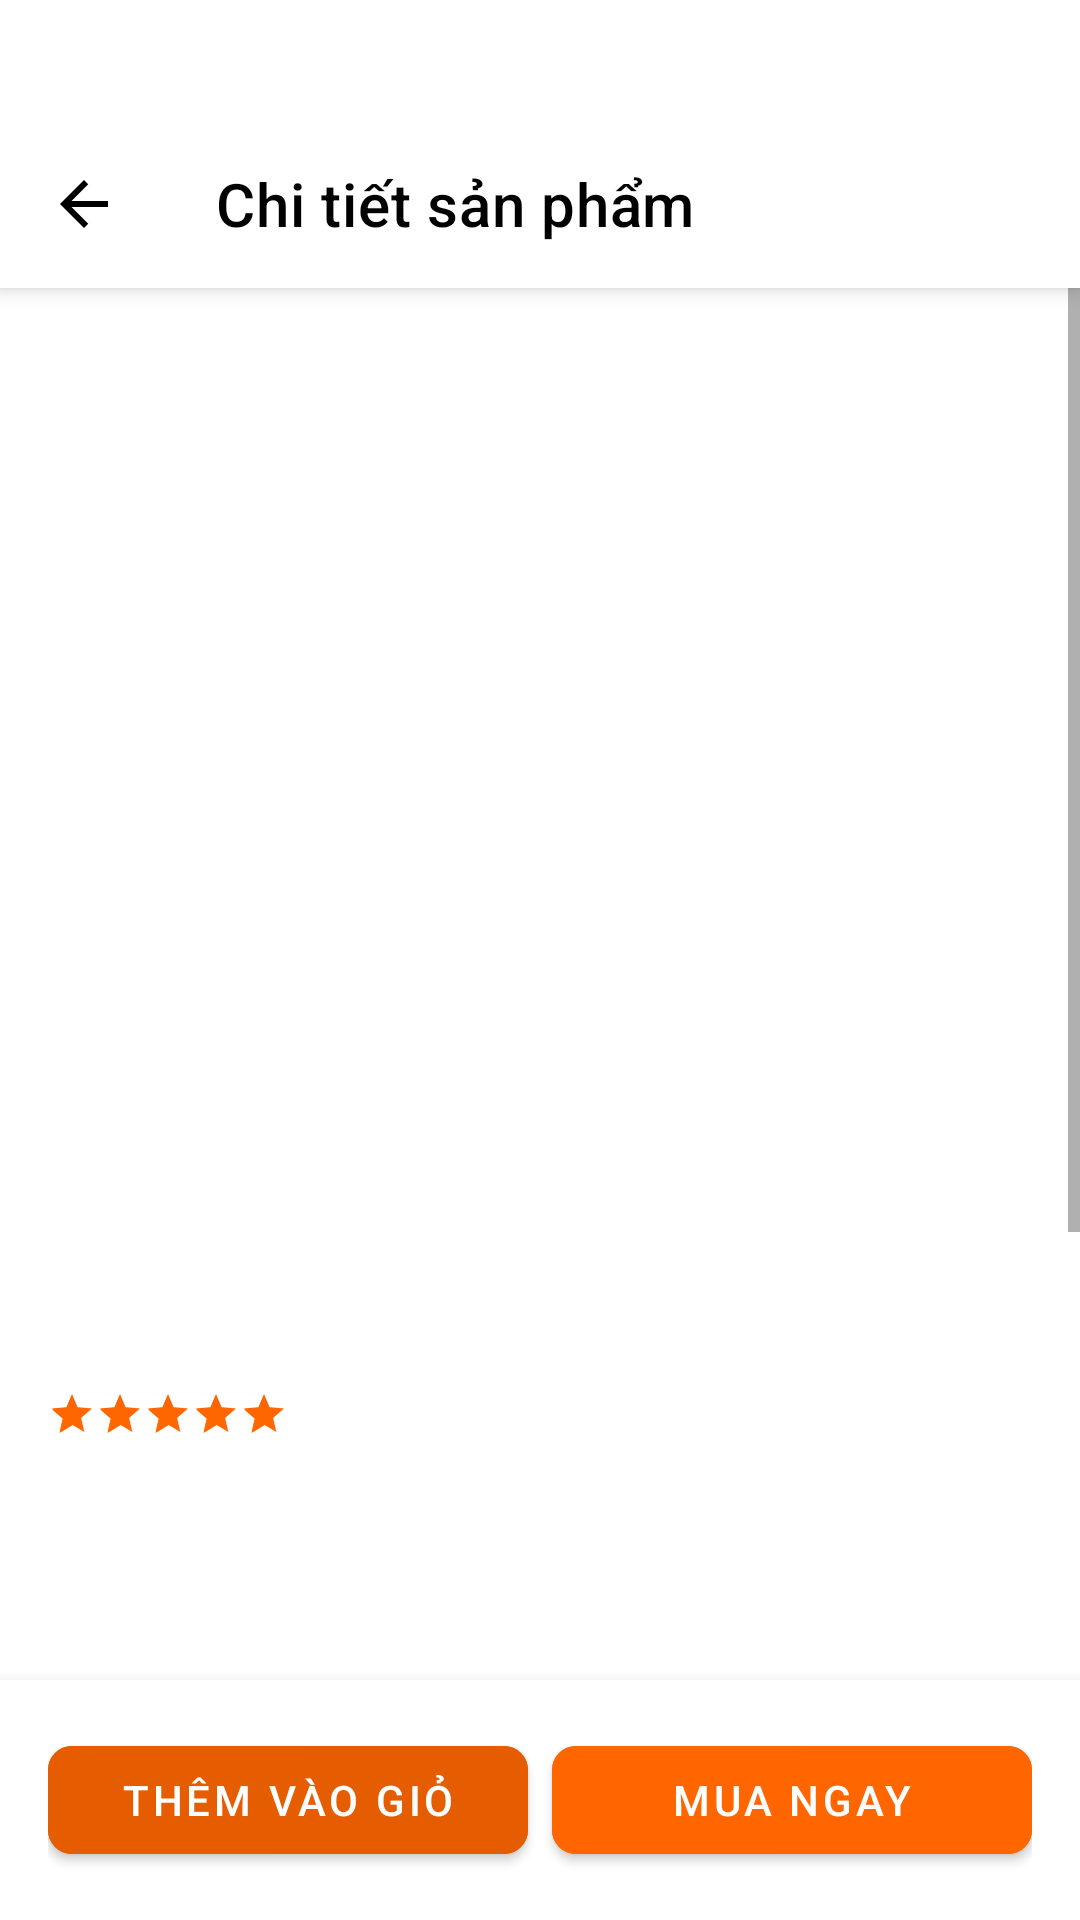

The Android layout XML behind this screen, and the referenced resources:
<!-- AndroidManifest.xml: application theme Theme.Mern -->
<!-- res/layout/fragment_product_detail.xml -->
<?xml version="1.0" encoding="utf-8"?>
<androidx.constraintlayout.widget.ConstraintLayout xmlns:android="http://schemas.android.com/apk/res/android"
    xmlns:app="http://schemas.android.com/apk/res-auto"
    xmlns:tools="http://schemas.android.com/tools"
    android:layout_width="match_parent"
    android:layout_height="match_parent"
    android:background="@color/colorBackground"
    android:paddingTop="40dp" tools:context=".ui.home.fragment.ProductDetailFragment">

    <com.google.android.material.appbar.MaterialToolbar
        android:id="@+id/toolbar"
        android:layout_width="match_parent"
        android:layout_height="?attr/actionBarSize"
        android:background="@color/white"
        android:elevation="4dp"
        app:navigationIcon="@drawable/ic_arrow_back"
        app:titleTextColor="@color/colorTextPrimary"
        app:title="Chi tiết sản phẩm"
        app:layout_constraintTop_toTopOf="parent"/>

    <ScrollView
        android:layout_width="0dp"
        android:layout_height="0dp"
        app:layout_constraintTop_toBottomOf="@id/toolbar"
        app:layout_constraintBottom_toTopOf="@id/bottomActionLayout"
        app:layout_constraintStart_toStartOf="parent"
        app:layout_constraintEnd_toEndOf="parent">

        <LinearLayout
            android:layout_width="match_parent"
            android:layout_height="wrap_content"
            android:orientation="vertical">

            <androidx.constraintlayout.widget.ConstraintLayout
                android:layout_width="match_parent"
                android:layout_height="350dp"
                android:background="@color/white"
                android:layout_marginBottom="16dp">

                <androidx.viewpager2.widget.ViewPager2
                    android:id="@+id/vpImageSlider"
                    android:layout_width="0dp"
                    android:layout_height="0dp"
                    app:layout_constraintTop_toTopOf="parent"
                    app:layout_constraintBottom_toBottomOf="parent"
                    app:layout_constraintStart_toStartOf="parent"
                    app:layout_constraintEnd_toEndOf="parent"/>

                <com.google.android.material.tabs.TabLayout
                    android:id="@+id/tabIndicator"
                    android:layout_width="wrap_content"
                    android:layout_height="wrap_content"
                    android:layout_marginBottom="8dp"
                    app:tabBackground="@drawable/tab_indicator_selector"
                    app:tabGravity="center"
                    app:tabIndicatorHeight="0dp"
                    app:layout_constraintBottom_toBottomOf="parent"
                    app:layout_constraintStart_toStartOf="parent"
                    app:layout_constraintEnd_toEndOf="parent"/>
            </androidx.constraintlayout.widget.ConstraintLayout>

            <LinearLayout
                android:layout_width="match_parent"
                android:layout_height="wrap_content"
                android:orientation="vertical"
                android:paddingHorizontal="16dp"
                android:paddingBottom="16dp">

                <LinearLayout
                    android:layout_width="match_parent"
                    android:layout_height="wrap_content"
                    android:orientation="horizontal"
                    android:gravity="center_vertical"
                    android:layout_marginBottom="8dp">

                    <RatingBar
                        android:id="@+id/ratingBar"
                        style="?android:attr/ratingBarStyleSmall"
                        android:layout_width="wrap_content"
                        android:layout_height="wrap_content"
                        android:numStars="5"
                        android:rating="5"
                        android:theme="@style/RatingBarColor"/>

                    <TextView
                        android:id="@+id/tvReviewCount"
                        android:layout_width="wrap_content"
                        android:layout_height="wrap_content"
                        android:textSize="14sp"
                        android:layout_marginStart="8dp"
                        android:textColor="@color/colorPrimary"
                        tools:text="(1 đánh giá)"/>

                    <View
                        android:layout_width="0dp"
                        android:layout_height="0dp"
                        android:layout_weight="1"/>

                    <TextView
                        android:id="@+id/tvStock"
                        android:layout_width="wrap_content"
                        android:layout_height="wrap_content"
                        android:textSize="14sp"
                        android:textColor="@color/colorTextSecondary"
                        tools:text="Tồn kho: 100"/>
                </LinearLayout>

                <TextView
                    android:id="@+id/tvProductName"
                    android:layout_width="match_parent"
                    android:layout_height="wrap_content"
                    android:textSize="24sp"
                    android:textStyle="bold"
                    android:textColor="@color/colorTextPrimary"
                    tools:text="AirPods Pro (2nd Generation)"/>

                <TextView
                    android:id="@+id/tvBrandName"
                    android:layout_width="wrap_content"
                    android:layout_height="wrap_content"
                    android:textSize="14sp"
                    android:textColor="@color/colorTextSecondary"
                    android:layout_marginBottom="8dp"
                    tools:text="Thương hiệu: Apple"/>

                <LinearLayout
                    android:layout_width="match_parent"
                    android:layout_height="wrap_content"
                    android:orientation="horizontal"
                    android:gravity="bottom"
                    android:layout_marginBottom="16dp">

                    <TextView
                        android:id="@+id/tvSellingPrice"
                        android:layout_width="wrap_content"
                        android:layout_height="wrap_content"
                        android:textSize="28sp"
                        android:textStyle="bold"
                        android:textColor="@color/colorPrimary"
                        android:layout_marginEnd="12dp"
                        tools:text="5.990.000đ"/>

                    <TextView
                        android:id="@+id/tvPrice"
                        android:layout_width="wrap_content"
                        android:layout_height="wrap_content"
                        android:textSize="16sp"
                        android:textColor="@color/colorTextSecondary"
                        tools:text="6.990.000đ"/>
                </LinearLayout>

                <TextView
                    android:layout_width="wrap_content"
                    android:layout_height="wrap_content"
                    android:text="Mô tả sản phẩm:"
                    android:textStyle="bold"
                    android:layout_marginBottom="4dp"/>
                <TextView
                    android:id="@+id/tvDescription"
                    android:layout_width="match_parent"
                    android:layout_height="wrap_content"
                    tools:text="AirPods Pro thế hệ thứ 2 mang đến âm thanh đỉnh cao..."/>
            </LinearLayout>

            <TextView
                android:id="@+id/tvReviewTitle"
                android:layout_width="wrap_content"
                android:layout_height="wrap_content"
                android:text="Đánh giá và Nhận xét"
                android:textSize="18sp"
                android:textStyle="bold"
                android:textColor="@color/colorTextPrimary"
                android:layout_marginStart="16dp"
                android:layout_marginTop="24dp"
                android:layout_marginBottom="12dp"/>

            <androidx.recyclerview.widget.RecyclerView
                android:id="@+id/rvReviews"
                android:layout_width="match_parent"
                android:layout_height="wrap_content"
                app:layoutManager="androidx.recyclerview.widget.LinearLayoutManager"
                tools:itemCount="2"
                android:nestedScrollingEnabled="false"
                android:paddingHorizontal="12dp"/>

            <com.google.android.material.button.MaterialButton
                android:id="@+id/btnViewAllReviews"
                style="@style/Widget.MaterialComponents.Button.OutlinedButton"
                android:layout_width="wrap_content"
                android:layout_height="wrap_content"
                android:text="Xem tất cả đánh giá"
                android:layout_marginTop="8dp"
                android:layout_gravity="center_horizontal"
                android:visibility="gone"
                tools:visibility="visible"
                app:cornerRadius="8dp"/>

            <TextView
                android:id="@+id/tvSuggestedTitle"
                android:layout_width="wrap_content"
                android:layout_height="wrap_content"
                android:text="Sản phẩm tương tự"
                android:textSize="18sp"
                android:textStyle="bold"
                android:textColor="@color/colorTextPrimary"
                android:layout_marginStart="16dp"
                android:layout_marginTop="24dp"
                android:layout_marginBottom="12dp"/>

            <androidx.recyclerview.widget.RecyclerView
                android:id="@+id/rvSuggestedProducts"
                android:layout_width="match_parent"
                android:layout_height="wrap_content"
                android:orientation="horizontal"
                app:layoutManager="androidx.recyclerview.widget.LinearLayoutManager"
                tools:listitem="@layout/item_product"
                android:clipToPadding="false"
                android:paddingHorizontal="12dp"/>

        </LinearLayout>
    </ScrollView>

    <LinearLayout
        android:id="@+id/bottomActionLayout"
        android:layout_width="0dp"
        android:layout_height="wrap_content"
        android:orientation="horizontal"
        android:padding="16dp"
        android:background="@color/white"
        android:elevation="8dp"
        app:layout_constraintBottom_toBottomOf="parent"
        app:layout_constraintStart_toStartOf="parent"
        app:layout_constraintEnd_toEndOf="parent">

        <com.google.android.material.button.MaterialButton
            android:id="@+id/btnAddToCart"
            android:layout_width="0dp"
            android:layout_height="wrap_content"
            android:layout_weight="1"
            android:text="Thêm vào giỏ"
            app:cornerRadius="8dp"
            android:backgroundTint="@color/colorPrimaryDark"
            android:layout_marginEnd="8dp"/>

        <com.google.android.material.button.MaterialButton
            android:id="@+id/btnBuyNow"
            android:layout_width="0dp"
            android:layout_height="wrap_content"
            android:layout_weight="1"
            android:text="MUA NGAY"
            app:cornerRadius="8dp"
            android:backgroundTint="@color/colorPrimary"/>
    </LinearLayout>

    <ProgressBar
        android:id="@+id/progressBarDetail"
        android:layout_width="wrap_content"
        android:layout_height="wrap_content"
        app:layout_constraintTop_toTopOf="parent"
        app:layout_constraintBottom_toBottomOf="parent"
        app:layout_constraintStart_toStartOf="parent"
        app:layout_constraintEnd_toEndOf="parent"
        android:visibility="gone" />

</androidx.constraintlayout.widget.ConstraintLayout>
<!-- res/layout/item_product.xml (included above) -->
<?xml version="1.0" encoding="utf-8"?>
<androidx.cardview.widget.CardView xmlns:android="http://schemas.android.com/apk/res/android"
    xmlns:app="http://schemas.android.com/apk/res-auto"
    xmlns:tools="http://schemas.android.com/tools"
    android:layout_width="160dp"
    android:layout_height="wrap_content"
    android:layout_marginStart="6dp"
    android:layout_marginEnd="6dp"
    android:layout_marginBottom="4dp"
    app:cardCornerRadius="8dp"
    app:cardElevation="4dp">

    <LinearLayout
        android:layout_width="match_parent"
        android:layout_height="wrap_content"
        android:orientation="vertical">

        <ImageView
            android:id="@+id/imgProduct"
            android:layout_width="match_parent"
            android:layout_height="140dp"
            android:scaleType="centerCrop"
            tools:src="@color/colorPrimaryDark" />

        <LinearLayout
            android:layout_width="match_parent"
            android:layout_height="wrap_content"
            android:orientation="vertical"
            android:padding="10dp">

            <TextView
                android:id="@+id/tvProductName"
                android:layout_width="match_parent"
                android:layout_height="wrap_content"
                android:ellipsize="end"
                android:maxLines="1"
                android:text="Product Name"
                android:textColor="@color/colorTextPrimary"
                android:textSize="15sp"
                android:textStyle="bold" />

            <TextView
                android:id="@+id/tvProductPrice"
                android:layout_width="match_parent"
                android:layout_height="wrap_content"
                android:layout_marginTop="4dp"
                android:text="10.000.000đ"
                android:textColor="@color/colorPrimary"
                android:textSize="13sp"
                android:textStyle="bold" />

        </LinearLayout>
    </LinearLayout>
</androidx.cardview.widget.CardView>
<!-- resources referenced by this layout -->
<resources>
  <color name="colorBackground">#FFFFFF</color>
  <color name="colorPrimary">#FF6600</color>
  <color name="colorPrimaryDark">#E65C00</color>
  <color name="colorTextPrimary">#FF000000</color>
  <color name="colorTextSecondary">#8A000000</color>
  <color name="white">#FFFFFFFF</color>
  <!-- drawable ic_arrow_back (drawable) -->
  <?xml version="1.0" encoding="utf-8"?>
  <vector xmlns:android="http://schemas.android.com/apk/res/android"
      android:width="24dp"
      android:height="24dp"
      android:viewportWidth="24"
      android:viewportHeight="24">
      <path
          android:fillColor="@color/colorTextPrimary"
          android:pathData="M20,11H7.83l5.59,-5.59L12,4l-8,8 8,8 1.41,-1.41L7.83,13H20v-2z"/>
  </vector>
  <!-- drawable tab_indicator_selector (drawable) -->
  <?xml version="1.0" encoding="utf-8"?>
  <selector xmlns:android="http://schemas.android.com/apk/res/android">
      <item android:state_selected="true">
          <shape android:shape="oval">
              <solid android:color="@color/colorPrimary" /> <size android:width="8dp" android:height="8dp" />
          </shape>
      </item>
  
      <item>
          <shape android:shape="oval">
              <solid android:color="#CCCCCC" /> <size android:width="6dp" android:height="6dp" />
          </shape>
      </item>
  </selector>
  <style name="RatingBarColor" parent="Theme.AppCompat">
          <item name="colorControlNormal">#CCCCCC</item>
          <item name="colorControlActivated">@color/colorPrimary</item>
      </style>
  <style name="Theme.Mern" parent="Theme.MaterialComponents.DayNight.NoActionBar">
          <item name="colorPrimary">@color/colorPrimary</item>
          <item name="colorPrimaryVariant">@color/colorPrimaryDark</item>
          <item name="colorOnPrimary">@color/white</item>
          <item name="colorSecondary">@color/colorPrimary</item>
          <item name="colorSecondaryVariant">@color/colorPrimaryDark</item>
          <item name="colorOnSecondary">@color/black</item>
          <item name="android:statusBarColor">@color/colorBackground</item>
          <item name="android:windowLightStatusBar">true</item>
          <item name="android:windowBackground">@color/colorBackground</item>
      </style>
  <color name="black">#FF000000</color>
</resources>
